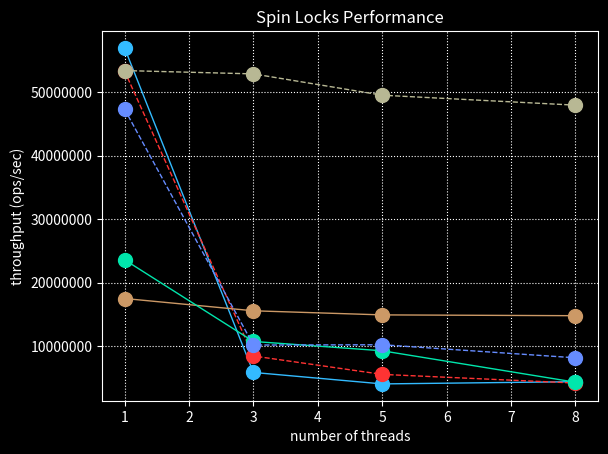

Python code for this plot: (Note: this script raises an exception after producing the figure.)
#!/usr/bin/env python
# coding: utf-8

import matplotlib as mpl
import matplotlib.pyplot as plt
import numpy as np
import pandas as pd

lockThroughputs = np.array([[17523717.260, 23621735.866, 53329259.558, 47328586.548, 53415581.041, 56980842.990],
                            [15590099.303, 10762974.397, 8475885.328, 10191880.763, 52891861.677, 5881990.940],
                            [14942658.867, 9292536.929, 5576432.267, 10241944.163, 49535991.357, 4074534.897],
                            [14816880.575, 4340903.210, 4210607.829, 8185921.362, 47966844.255, 4426907.605]
                            ])

frame = pd.DataFrame(lockThroughputs)

frame.rename(index={0:'1 thread',1:'3 threads', 2:'5 threads', 3:'8 threads'},
             inplace=True)

frame.columns = ['AdaptiveBackoff', 'Q_CLH', 'CheckCheck', 'Q_MCS', 'SimpleBackOff', 'Vanilla']

frame


mpl.style.use('dark_background')

# Data for plotting
t = [1, 3, 5, 8]

adaptiveBackoff = [17523717.260, 15590099.303, 14942658.867, 14816880.575]
simpleBackoff = [53415581.041, 52891861.677, 49535991.357, 47966844.255]
vanilla = [56980842.990, 5881990.940, 4074534.897, 4426907.605]
checKCheck = [53329259.558, 8475885.328, 5576432.267, 4210607.829]
q_CLH = [23621735.866, 10762974.397, 9292536.929, 4340903.210]
q_MCS = [47328586.548, 10191880.763, 10241944.163, 8185921.362]

# ------------plotting the vanilla locks -------------------

fig1, ax1 = plt.subplots()

ax1.plot(t, vanilla, color='#33bbff', marker='o', ls='-', linewidth=1,
         markersize=10, label='Vanilla')

ax1.plot(t, checKCheck, color='#ff3333', marker='o', ls='--', linewidth=1,
         markersize=10, label='ChecKCheck')

ax1.set(xlabel='number of threads', ylabel='throughput (ops/sec)',
        title='Spin Locks Performance')

ax1.plot(t, adaptiveBackoff, color='#cc9966', marker='o', ls='-', linewidth=1,
         markersize=10, label='AdaptiveBackoff')

ax1.plot(t, simpleBackoff, color='#b8b894', marker='o', ls='--', linewidth=1,
         markersize=10, label='SimpleBackoff')

ax1.plot(t, q_CLH, color='#00e6ac', marker='o', ls='-', linewidth=1,
         markersize=10, label='Q_CLH')

ax1.plot(t, q_MCS, color='#668cff', marker='o', ls='--', linewidth=1,
         markersize=10, label='Q_MCS')

ax1.get_yaxis().get_major_formatter().set_scientific(False)
plt.grid(linestyle=':')
legend = ax1.legend(loc='center_right', shadow=False, fontsize='x-small')
plt.show()
